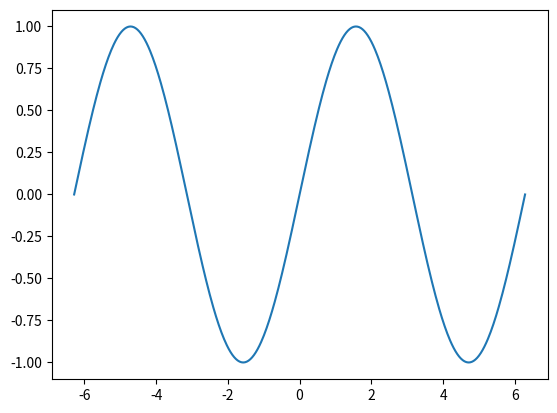

Reproduce this figure in Python.
import matplotlib.pyplot as plt
import numpy as np

x = np.linspace(-2 * np.pi, 2 * np.pi, 500)
y = np.sin(x)

plt.plot(x, y)

plt.show()
